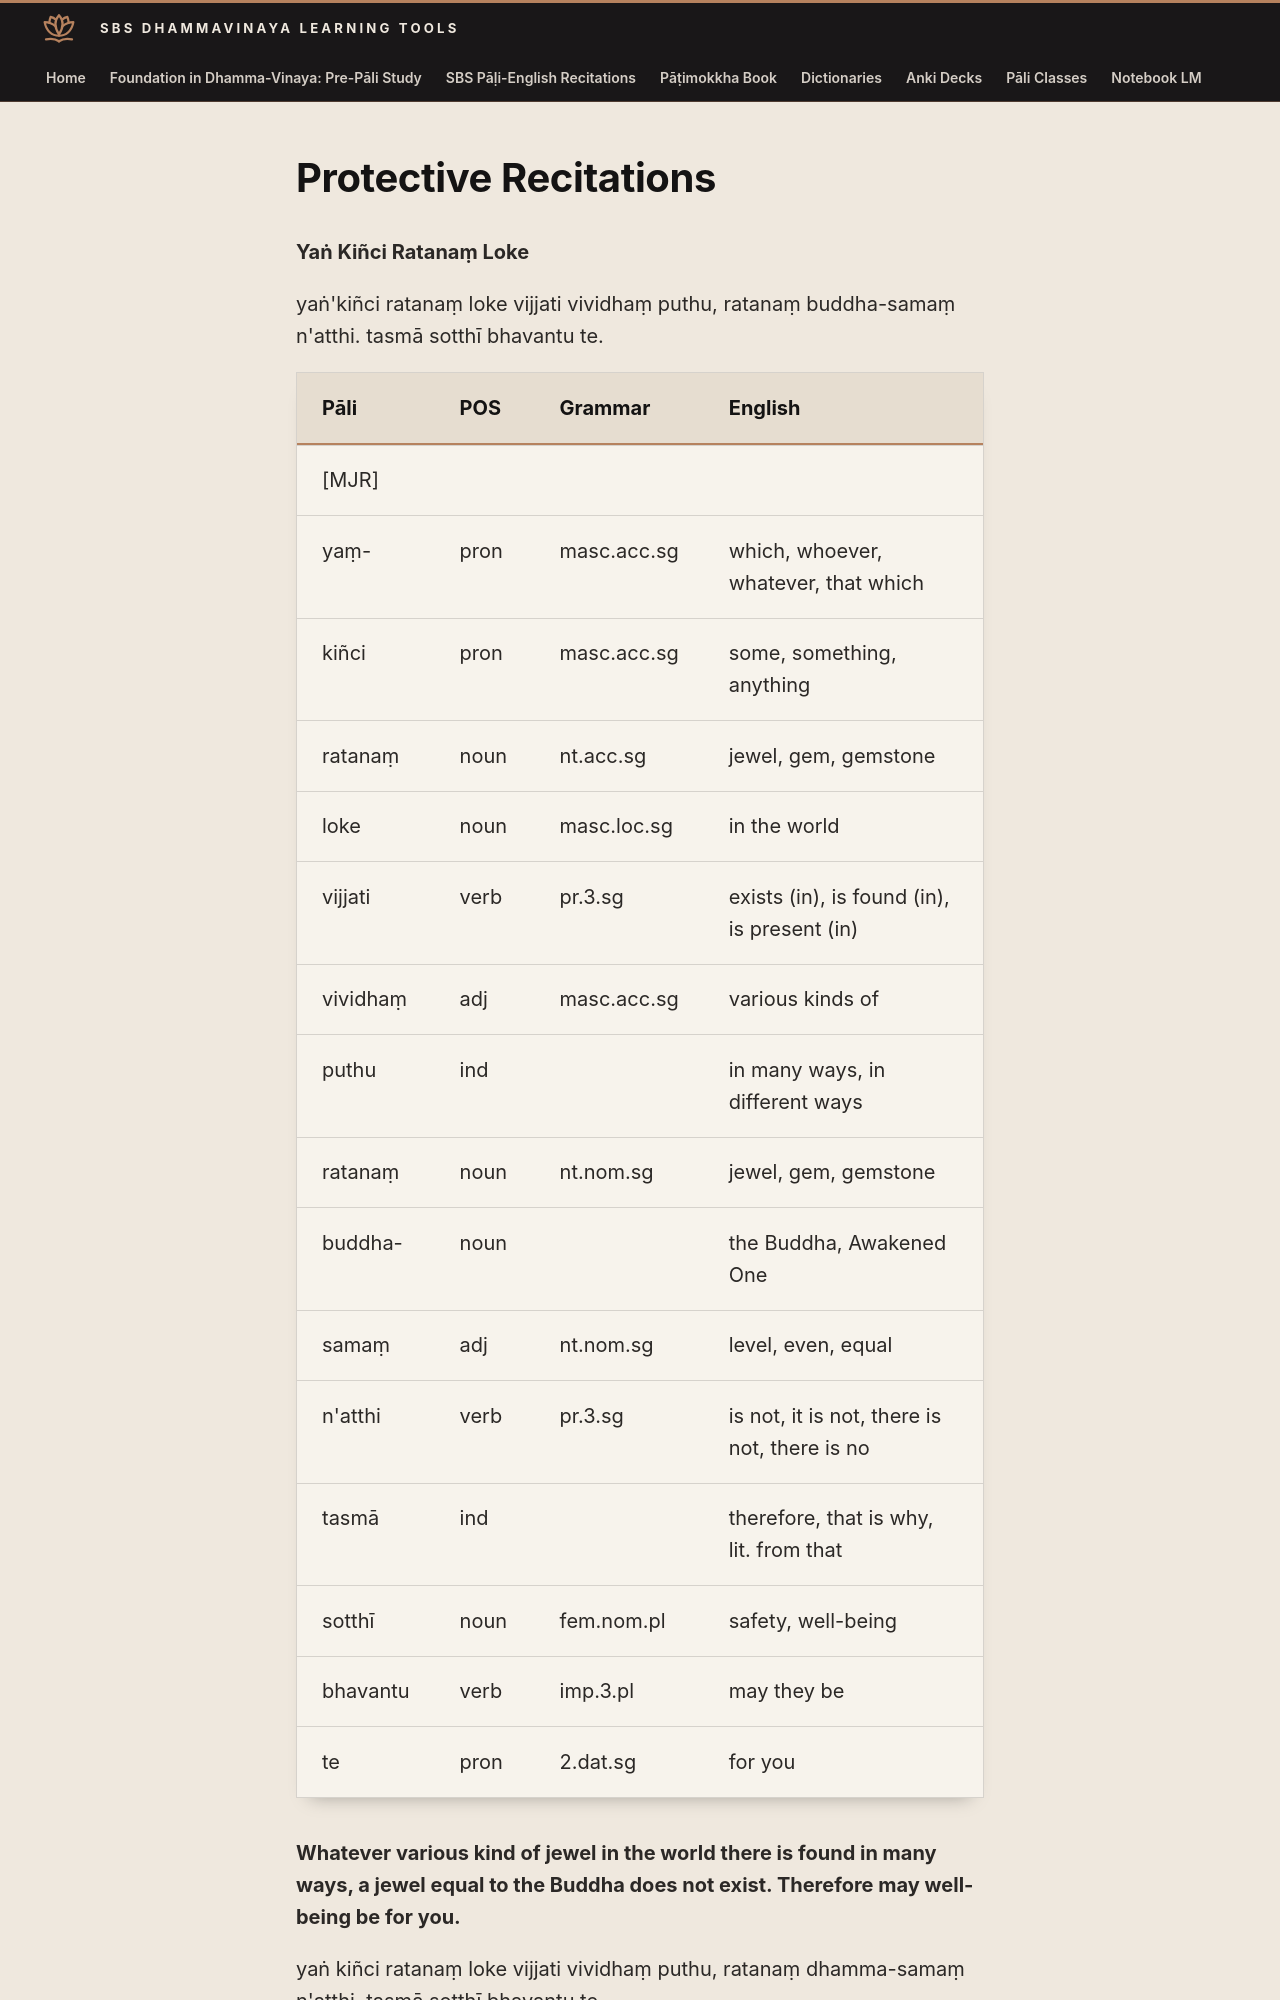

repository: sasanarakkha/study-tools · page: 6-pali-class/sbs-per-analysis/per-58-yan-kinci-ratanam-loke/index.html · generator: mkdocs

# Protective Recitations

**Yaṅ Kiñci Ratanaṃ Loke**

yaṅ'kiñci ratanaṃ loke vijjati vividhaṃ puthu, ratanaṃ buddha-samaṃ n'atthi. tasmā sotthī bhavantu te.

| Pāli | POS | Grammar | English |
| --- | --- | --- | --- |
| [MJR] | | | |
| yaṃ- | pron | masc.acc.sg | which, whoever, whatever, that which |
| kiñci | pron | masc.acc.sg | some, something, anything |
| ratanaṃ | noun | nt.acc.sg | jewel, gem, gemstone |
| loke | noun | masc.loc.sg | in the world |
| vijjati | verb | pr.3.sg | exists (in), is found (in), is present (in) |
| vividhaṃ | adj | masc.acc.sg | various kinds of |
| puthu | ind | | in many ways, in different ways |
| ratanaṃ | noun | nt.nom.sg | jewel, gem, gemstone |
| buddha- | noun | | the Buddha, Awakened One |
| samaṃ | adj | nt.nom.sg | level, even, equal |
| n'atthi | verb | pr.3.sg | is not, it is not, there is not, there is no |
| tasmā | ind | | therefore, that is why, lit. from that |
| sotthī | noun | fem.nom.pl | safety, well-being |
| bhavantu | verb | imp.3.pl | may they be |
| te | pron | 2.dat.sg | for you |

**Whatever various kind of jewel in the world there is found in many ways, a jewel equal to the Buddha does not exist. Therefore may well-being be for you.**

yaṅ kiñci ratanaṃ loke vijjati vividhaṃ puthu, ratanaṃ dhamma-samaṃ n'atthi. tasmā sotthī bhavantu te.

**Whatever various kind of jewel in the world there is found in many ways, a jewel equal to the Dhamma does not exist. Therefore may well-being be for you.**
